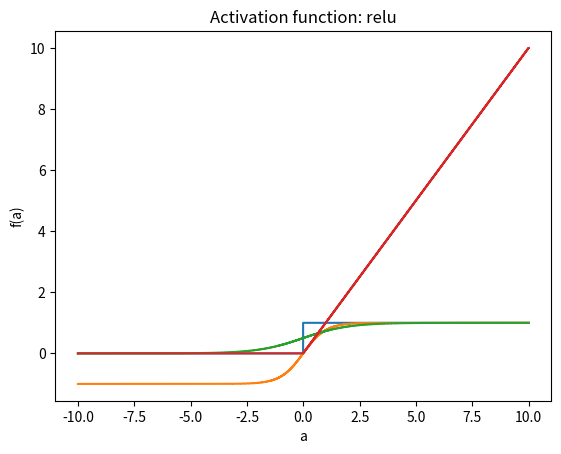

Source code (Python):
import matplotlib.pyplot as plt
import numpy as np


def plot_function(
    x: np.ndarray,
    y: np.ndarray,
    name: str = "",
) -> None:
    plt.step(x, y)
    plt.xlabel("a")
    plt.ylabel("f(a)")
    plt.title(f"Activation function: {name}")
    plt.show()


def main() -> None:
    x = np.linspace(
        start=-10,
        stop=10,
        num=1000,
    )

    # Step function
    # f(a) = 0, if a <= 0 else 1
    # {0, 1}
    y = np.array(
        [0 if a <= 0 else 1 for a in x],
    )
    plot_function(x, y, name="step")

    # Tanh
    # f(a) = tanh(a) = (2 / (1+e^(-2a))) - 1
    # [-1, 1]
    y = np.array(
        [(2 / (1 + np.exp(-2 * a))) - 1 for a in x],
    )
    plot_function(x, y, name="tanh")

    # SIGMOID
    # sigmoid(a) = 1 / (1 + e^-a)
    # [0, 1]
    y = np.array(
        [1 / (1 + np.exp(-a)) for a in x],
    )
    plot_function(x, y, name="sigmoid")

    # RELU = Rectified Linear Unit
    # f(a) = max (0, a)
    # [0, inf]
    y = np.array(
        [max(0, a) for a in x],
    )
    plot_function(x, y, name="relu")


if __name__ == "__main__":
    main()
